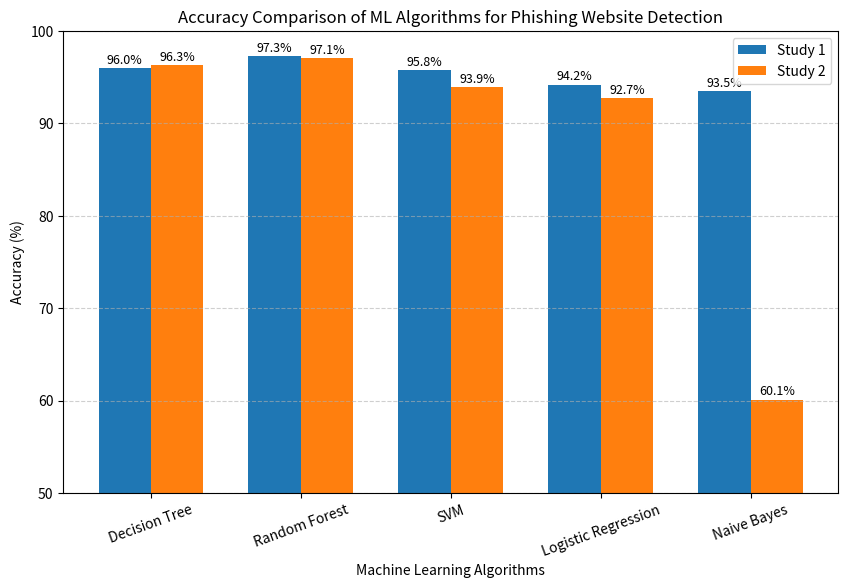

Here is the Python script that generated this plot:
import matplotlib.pyplot as plt

# Algorithms and reported accuracy values
algorithms = [
    "Decision Tree",
    "Random Forest",
    "SVM",
    "Logistic Regression",
    "Naive Bayes"
]

accuracy_study_1 = [96.0, 97.3, 95.8, 94.2, 93.5]
accuracy_study_2 = [96.3, 97.1, 93.9, 92.7, 60.1]

# X-axis positions
x = range(len(algorithms))
bar_width = 0.35

# Create chart
plt.figure(figsize=(10, 6))

plt.bar(
    [i - bar_width / 2 for i in x],
    accuracy_study_1,
    width=bar_width,
    label="Study 1"
)

plt.bar(
    [i + bar_width / 2 for i in x],
    accuracy_study_2,
    width=bar_width,
    label="Study 2"
)

# Add value labels
for i, value in enumerate(accuracy_study_1):
    plt.text(
        i - bar_width / 2,
        value + 0.5,
        f"{value}%",
        ha="center",
        fontsize=9
    )

for i, value in enumerate(accuracy_study_2):
    plt.text(
        i + bar_width / 2,
        value + 0.5,
        f"{value}%",
        ha="center",
        fontsize=9
    )

# Chart details
plt.title("Accuracy Comparison of ML Algorithms for Phishing Website Detection")
plt.xlabel("Machine Learning Algorithms")
plt.ylabel("Accuracy (%)")

plt.xticks(x, algorithms, rotation=20)
plt.ylim(50, 100)

plt.grid(axis="y", linestyle="--", alpha=0.6)
plt.legend()

# Save chart as image
plt.savefig("ml_accuracy_comparison.png", dpi=300, bbox_inches="tight")

# Display chart
plt.show()
